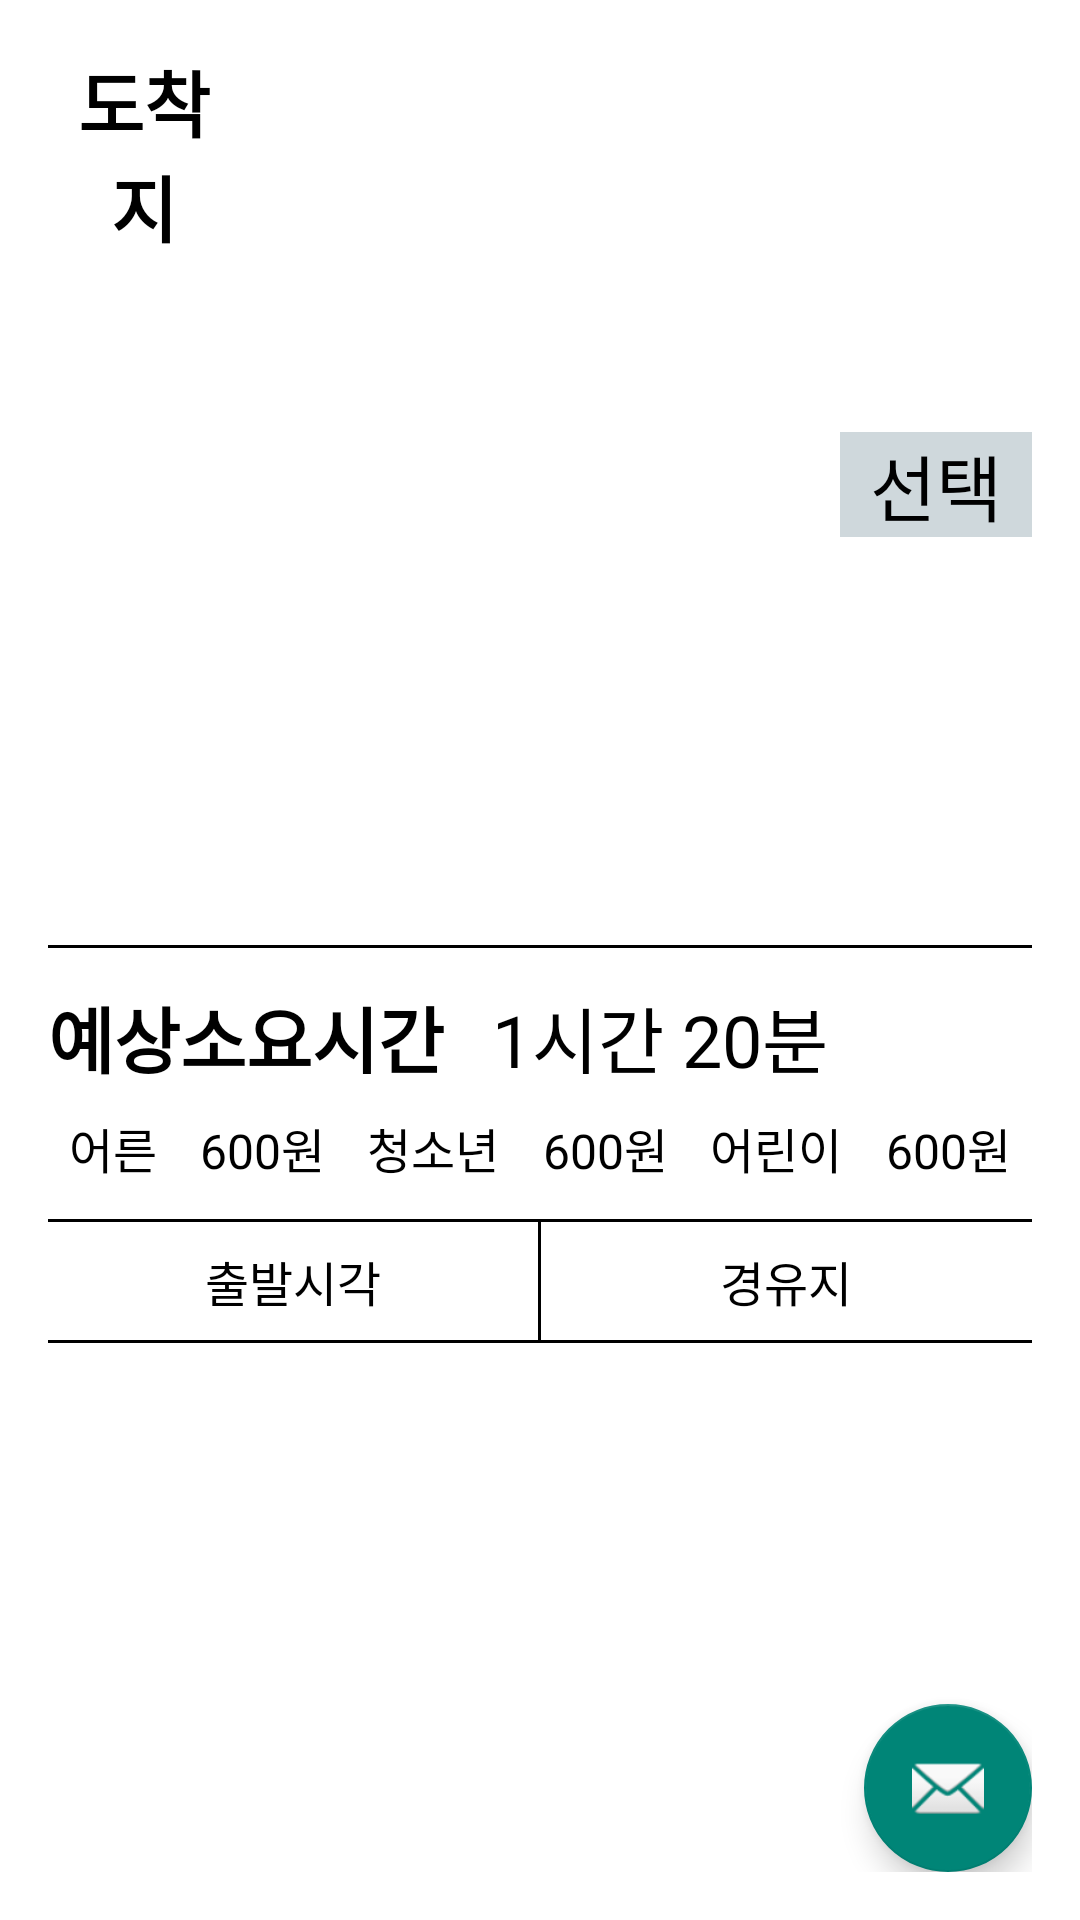

Layout XML and referenced resources for this Android screen:
<!-- AndroidManifest.xml: application theme AppTheme -->
<!-- res/layout/activity_intercity.xml -->
<?xml version="1.0" encoding="utf-8"?>
<RelativeLayout xmlns:android="http://schemas.android.com/apk/res/android"
    android:layout_width="match_parent"
    android:layout_height="match_parent"
    android:padding="@dimen/activity_padding"
    android:theme="@style/AppTheme.ActivityBackground">
    <RelativeLayout
        android:id="@+id/select_destination_area"
        android:layout_width="match_parent"
        android:layout_height="wrap_content">
        <TextView
            android:id="@+id/label_destination"
            android:layout_width="64dp"
            android:layout_height="wrap_content"
            android:layout_alignParentLeft="true"
            android:gravity="center"
            android:text="@string/destination"
            style="@style/Font.Big.Bold"/>
        <TextView
            android:id="@+id/text_destination"
            android:layout_width="match_parent"
            android:layout_height="wrap_content"
            android:layout_alignRight="@id/label_destination"
            android:layout_marginLeft="80dp"
            android:layout_marginRight="80dp"
            android:layout_centerVertical="true"
            android:gravity="center"
            android:hint="@string/pleaseSelectDestination"
            style="@style/Font"/>
        <Button
            android:id="@+id/button_selectDestination"
            android:layout_width="64dp"
            android:layout_height="wrap_content"
            android:layout_alignParentRight="true"
            android:layout_centerVertical="true"
            android:gravity="center"
            android:text="@string/select"
            style="@style/Font.Big"
            android:onClick="clickSelectDestinationButton"/>
    </RelativeLayout>
    <View
        android:id="@+id/vertical_line1"
        android:layout_width="fill_parent"
        android:layout_height="1dp"
        android:layout_marginTop="8dp"
        android:layout_marginBottom="8dp"
        android:background="#000000"
        android:layout_below="@id/select_destination_area"/>
    <RelativeLayout
        android:id="@+id/destination_info_area"
        android:layout_width="match_parent"
        android:layout_height="wrap_content"
        android:layout_below="@id/vertical_line1">
        <LinearLayout
            android:id="@+id/required_area"
            android:layout_width="match_parent"
            android:layout_height="wrap_content"
            android:layout_alignParentTop="true"
            android:layout_alignParentLeft="true"
            android:paddingTop="4dp"
            android:paddingBottom="4dp"
            android:orientation="horizontal">
            <TextView
                android:id="@+id/label_required"
                android:layout_width="wrap_content"
                android:layout_height="wrap_content"
                android:gravity="center"
                android:text="@string/required"
                style="@style/Font.Big.Bold"/>
            <TextView
                android:id="@+id/text_required"
                android:layout_width="wrap_content"
                android:layout_height="wrap_content"
                android:layout_marginLeft="16dp"
                android:gravity="center"
                android:text="1시간 20분"
                style="@style/Font.Big"/>
        </LinearLayout>
        <LinearLayout
            android:id="@+id/fee_area"
            android:layout_width="match_parent"
            android:layout_height="wrap_content"
            android:layout_below="@id/required_area"
            android:layout_alignParentLeft="true"
            android:paddingTop="4dp"
            android:paddingBottom="4dp"
            android:orientation="horizontal">
            <TextView
                android:id="@+id/label_adult"
                android:layout_width="wrap_content"
                android:layout_height="wrap_content"
                android:layout_weight="1"
                android:gravity="center"
                android:text="@string/adult"
                style="@style/Font"/>
            <TextView
                android:id="@+id/text_adult"
                android:layout_width="wrap_content"
                android:layout_height="wrap_content"
                android:layout_weight="1"
                android:gravity="center"
                android:text="600원"
                style="@style/Font"/>
            <TextView
                android:id="@+id/label_teenager"
                android:layout_width="wrap_content"
                android:layout_height="wrap_content"
                android:layout_weight="1"
                android:gravity="center"
                android:text="@string/teenager"
                style="@style/Font"/>
            <TextView
                android:id="@+id/text_teenager"
                android:layout_width="wrap_content"
                android:layout_height="wrap_content"
                android:layout_weight="1"
                android:gravity="center"
                android:text="600원"
                style="@style/Font"/>
            <TextView
                android:id="@+id/label_child"
                android:layout_width="wrap_content"
                android:layout_height="wrap_content"
                android:layout_weight="1"
                android:gravity="center"
                android:text="@string/child"
                style="@style/Font"/>
            <TextView
                android:id="@+id/text_child"
                android:layout_width="wrap_content"
                android:layout_height="wrap_content"
                android:layout_weight="1"
                android:gravity="center"
                android:text="600원"
                style="@style/Font"/>
        </LinearLayout>
    </RelativeLayout>
    <View
        android:id="@+id/vertical_line2"
        android:layout_width="match_parent"
        android:layout_height="1dp"
        android:layout_marginTop="8dp"
        android:background="#000000"
        android:layout_below="@id/destination_info_area"/>
    <LinearLayout
        android:id="@+id/recyclerView_header"
        android:layout_width="match_parent"
        android:layout_height="wrap_content"
        android:layout_below="@id/vertical_line2">
        <TextView
            android:id="@+id/text_header_departure_time"
            android:layout_width="0dp"
            android:layout_height="wrap_content"
            android:layout_marginTop="8dp"
            android:layout_marginBottom="8dp"
            android:layout_weight="1"
            android:text="출발시각"
            style="@style/Font"/>
        <View
            android:layout_width="1dp"
            android:layout_height="match_parent"
            android:background="#000000"/>
        <TextView
            android:id="@+id/text_header_stops_name"
            android:layout_width="0dp"
            android:layout_height="wrap_content"
            android:layout_marginTop="8dp"
            android:layout_marginBottom="8dp"
            android:layout_weight="1"
            style="@style/Font"
            android:text="경유지"/>
    </LinearLayout>
    <View
        android:id="@+id/vertical_line3"
        android:layout_width="match_parent"
        android:layout_height="1dp"
        android:background="#000000"
        android:layout_below="@id/recyclerView_header"/>
    <android.support.v7.widget.RecyclerView
        android:id="@+id/time_table_recyclerView"
        android:layout_width="match_parent"
        android:layout_height="match_parent"
        android:scrollbars="vertical"
        android:layout_below="@id/vertical_line3" />
    <android.support.design.widget.FloatingActionButton
        android:id="@+id/fab"
        android:layout_width="wrap_content"
        android:layout_height="wrap_content"
        android:layout_alignParentBottom="true"
        android:layout_alignParentRight="true"
        android:src="@android:drawable/ic_dialog_email" />
</RelativeLayout>
<!-- resources referenced by this layout -->
<resources>
  <dimen name="activity_padding">16dp</dimen>
  <string name="adult">어른</string>
  <string name="child">어린이</string>
  <string name="destination">도착지</string>
  <string name="pleaseSelectDestination">도착지를 선택해 주세요.</string>
  <string name="required">예상소요시간</string>
  <string name="select">선택</string>
  <string name="teenager">청소년</string>
  <style name="AppTheme.ActivityBackground">
          <item name="android:background">#FFFFFF</item>
      </style>
  <style name="Font" parent="@android:style/TextAppearance.Medium">
          <item name="android:textColor">#000000</item>
          <item name="android:textSize">16dp</item>
          <item name="android:gravity">center</item>
      </style>
  <style name="Font.Big">
          <item name="android:textSize">24dp</item>
      </style>
  <style name="Font.Big.Bold">
          <item name="android:textStyle">bold</item>
      </style>
  <style name="AppTheme" parent="Theme.AppCompat.Light.NoActionBar">
          <item name="android:buttonStyle">@style/ButtonStyle</item>
          <item name="buttonStyle">@style/ButtonStyle</item>
  
      </style>
  <style name="ButtonStyle">
          <item name="android:background">#CFD8DC</item>
      </style>
</resources>
